The GitHub repository satorres8/CARD-RECOGNIZER contains a labelled image folder "data" with 54 categories: 10 of clubs, 10 of diamonds, 10 of hearts, 10 of spades, 2 of clubs, 2 of diamonds, 2 of hearts, 2 of spades, 3 of clubs, 3 of diamonds, 3 of hearts, 3 of spades, 4 of clubs, 4 of diamonds, 4 of hearts, 4 of spades, 5 of clubs, 5 of diamonds, 5 of hearts, 5 of spades, 6 of clubs, 6 of diamonds, 6 of hearts, 6 of spades, 7 of clubs, 7 of diamonds, 7 of hearts, 7 of spades, 8 of clubs, 8 of diamonds, 8 of hearts, 8 of spades, 9 of clubs, 9 of diamonds, 9 of hearts, 9 of spades, ace of clubs, ace of diamonds, ace of hearts, ace of spades, black joker, jack of clubs, jack of diamonds, jack of hearts, jack of spades, king of clubs, king of diamonds, king of hearts, king of spades, queen of clubs, queen of diamonds, queen of hearts, queen of spades, red joker. Examples follow, each with its label.

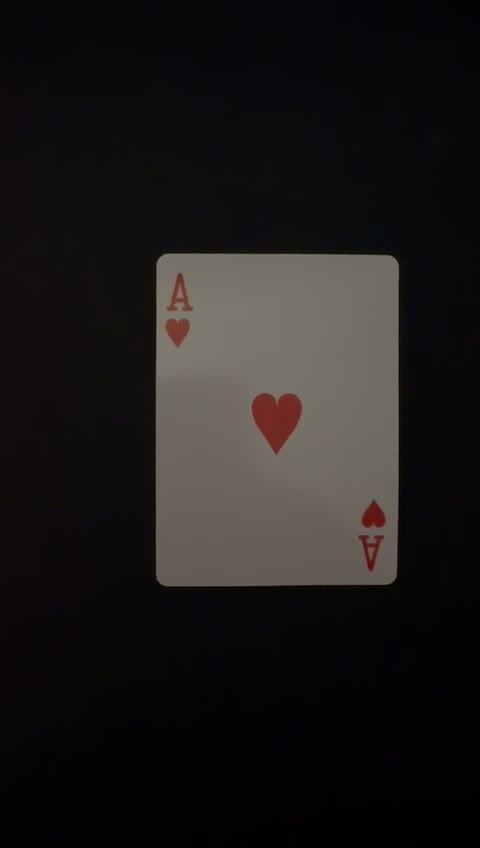
Label: ace of hearts

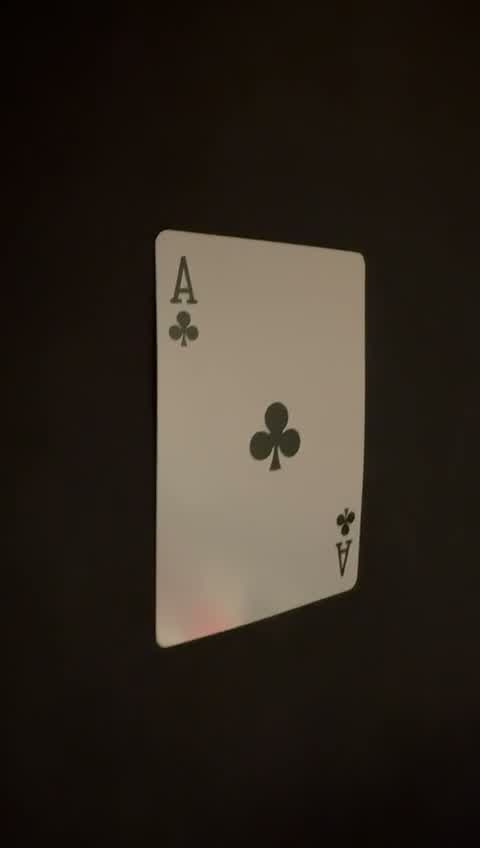
Label: ace of clubs

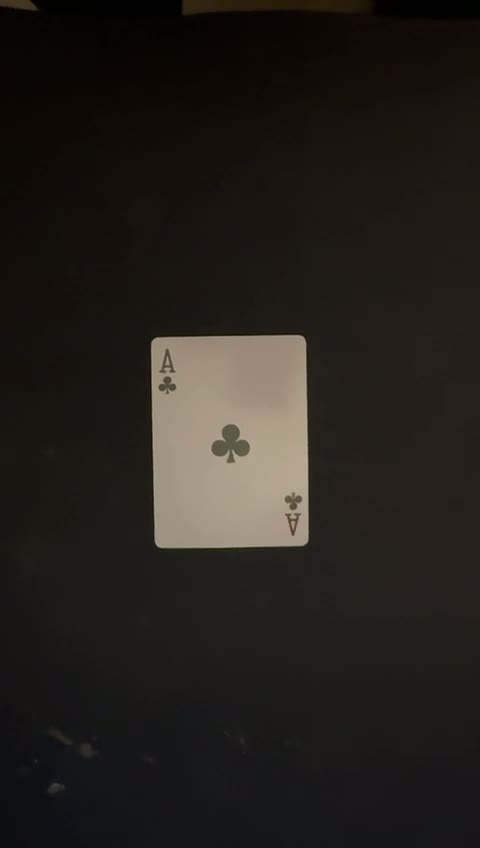
Label: ace of clubs

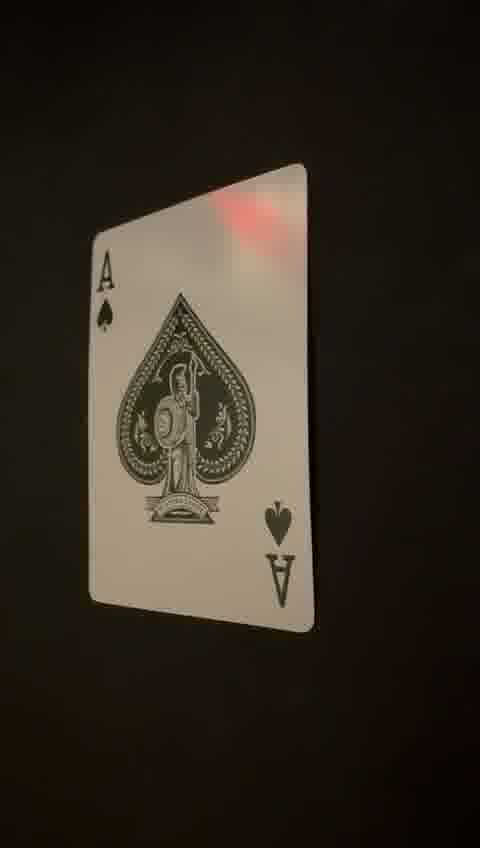
Label: ace of spades

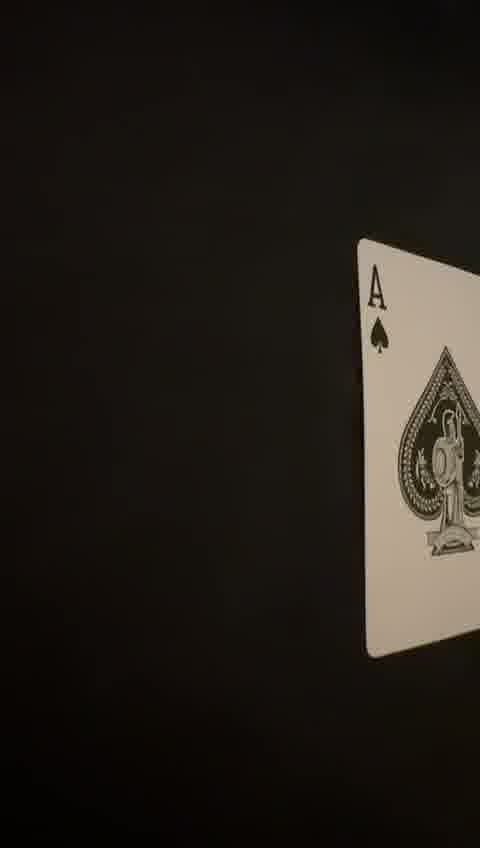
Label: ace of spades

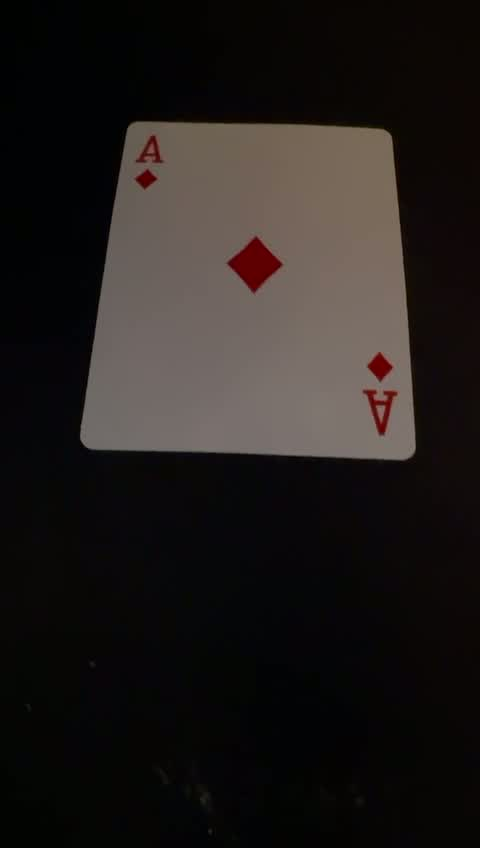
Label: ace of diamonds
